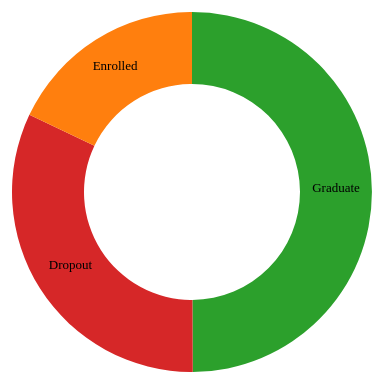
D3 v7 page, settled after 360 driven frames (6 s of simulated time); the page loaded 1 data file(s).


d3.json("data/donut_chart_data.json").then(function(data) {

    const width = 420,
          height = 420,
          radius = 180;

    const tooltip = d3.select("#tooltip");

    const color = d3.scaleOrdinal()
        .domain(["Graduate", "Dropout", "Enrolled"])
        .range(["#2ca02c", "#d62728", "#ff7f0e"]);

    const arc = d3.arc()
        .innerRadius(radius * 0.6)
        .outerRadius(radius);

    const pie = d3.pie()
        .sort(null)
        .value(d => d.value);

    const svg = d3.select("#chart")
        .append("svg")
        .attr("width", width)
        .attr("height", height)
        .append("g")
        .attr("transform", `translate(${width/2}, ${height/2})`);

    let arcsGroup = svg.append("g");

    function updateChart(groupName) {
        const dataset = data[groupName].outcomes;
        const total = data[groupName].total;

        const arcs = arcsGroup.selectAll("path")
            .data(pie(dataset));

        arcs.join(
            enter => enter.append("path")
                .attr("fill", d => color(d.data.outcome))
                .attr("d", arc)
                .each(function(d) { this._current = d; })
                .on("mousemove", (event, d) => {
                    const percent = ((d.data.value / total) * 100).toFixed(1);
                    tooltip
                        .style("opacity", 1)
                        .html(`
                            <strong>${d.data.outcome}</strong><br>
                            Count: ${d.data.value.toLocaleString()}<br>
                            ${percent}% of group
                        `)
                        .style("left", (event.pageX + 10) + "px")
                        .style("top", (event.pageY - 20) + "px");
                })
                .on("mouseout", () => {
                    tooltip.style("opacity", 0);
                }),

            update => update.transition().duration(600)
                .attrTween("d", function(d) {
                    const i = d3.interpolate(this._current, d);
                    this._current = i(1);
                    return t => arc(i(t));
                }),

            exit => exit.remove()
        );

        const labels = svg.selectAll("text.label")
            .data(pie(dataset));

        labels.join(
            enter => enter.append("text")
                .attr("class", "label")
                .attr("text-anchor", "middle")
                .attr("font-size", "13px")
                .attr("transform", d => `translate(${arc.centroid(d)})`)
                .text(d => d.data.outcome),

            update => update.transition().duration(600)
                .attr("transform", d => `translate(${arc.centroid(d)})`)
                .text(d => d.data.outcome),

            exit => exit.remove()
        );
    }

    updateChart("all");

    d3.selectAll("input[name='group']").on("change", function() {
        updateChart(this.value);
    });

});


### data: data/donut_chart_data.json
{
 "all": {
  "outcomes": [
   {
    "outcome": "Graduate",
    "value": 2209,
    "color": "#2ca02c"
   },
   {
    "outcome": "Dropout",
    "value": 1421,
    "color": "#d62728"
   },
   {
    "outcome": "Enrolled",
    "value": 794,
    "color": "#ff7f0e"
   }
  ],
  "total": 4424
 },
 "high": {
  "outcomes": [
   {
    "outcome": "Graduate",
    "value": 1958,
    "color": "#2ca02c"
   },
   {
    "outcome": "Dropout",
    "value": 349,
    "color": "#d62728"
   },
   {
    "outcome": "Enrolled",
    "value": 410,
    "color": "#ff7f0e"
   }
  ],
  "total": 2717
 },
 "medium": {
  "outcomes": [
   {
    "outcome": "Graduate",
    "value": 167,
    "color": "#2ca02c"
   },
   {
    "outcome": "Dropout",
    "value": 297,
    "color": "#d62728"
   },
   {
    "outcome": "Enrolled",
    "value": 238,
    "color": "#ff7f0e"
   }
  ],
  "total": 702
 },
 "low": {
  "outcomes": [
   {
    "outcome": "Graduate",
    "value": 84,
    "color": "#2ca02c"
   },
   {
    "outcome": "Dropout",
    "value": 775,
    "color": "#d62728"
   },
   {
    "outcome": "Enrolled",
    "value": 146,
    "color": "#ff7f0e"
   }
  ],
  "total": 1005
 }
}